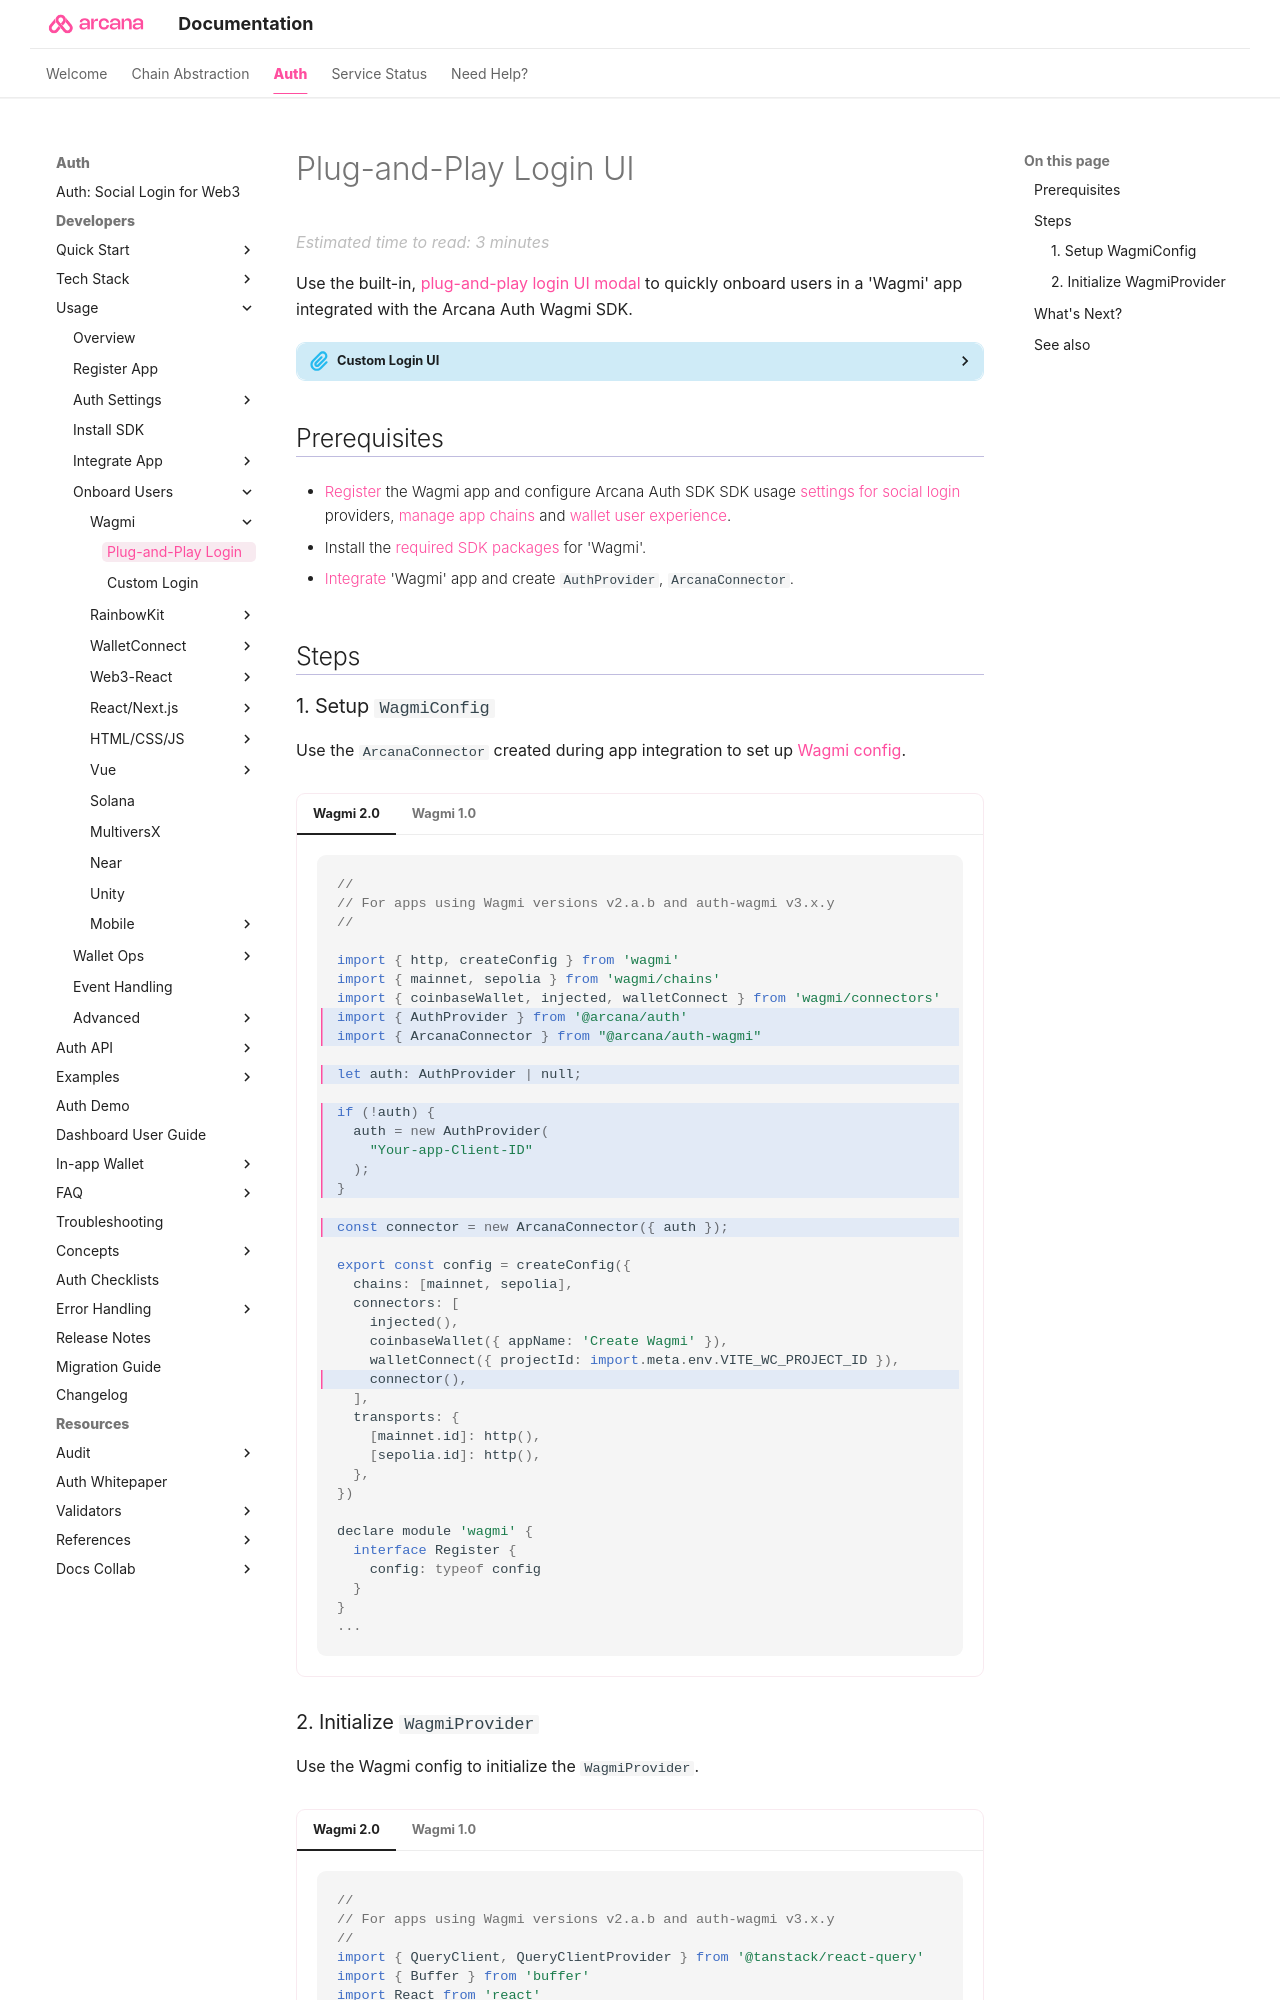

repository: shaloo/docs.arcana · page: auth/onboard/wagmi/wagmi-pnp-ui/index.html · generator: mkdocs

---
alias: onboard-wagmi-app-pnp-ui
title: 'Plug-and-Play Auth'
description: 'Instructions on how to onboard Users via built-in plug-and-play login modal in Web3 Wagmi apps integrated with the Arcana Auth and the Arcana Auth Wagmi SDK.'
arcana:
  root_rel_path: ../../../..
  app_type: "'Wagmi'"
  app_example_submodule: "`sample-auth-wagmi-2`, `sample-auth-wagmi-viem`, `sample-auth-wagmi`"
  social_provider: "'google'"
  custom_login_ui_tag: "onboard-wagmi-app-custom-ui"
---

# Plug-and-Play Login UI 

Use the built-in, [[concept-plug-and-play-auth|plug-and-play login UI modal]] to quickly onboard users in a {{page.meta.arcana.app_type}} app integrated with the {{config.extra.arcana.wagmi_sdk_name}}. 

{% include "./text-snippets/quick-start-auth-onboard-custom-login.md" %}
